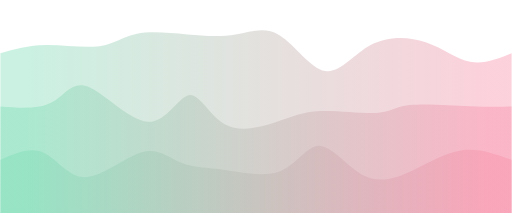
t = 0.00 s
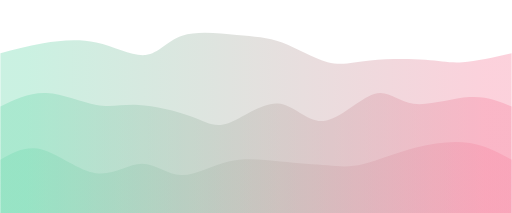
t = 0.75 s
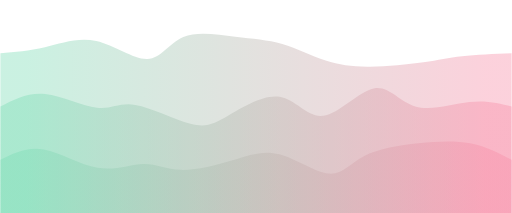
t = 1.25 s
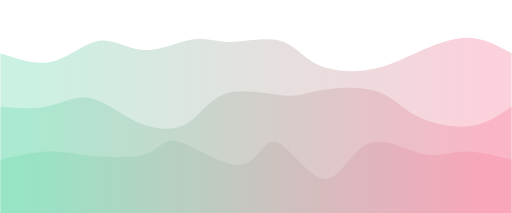
t = 2.00 s
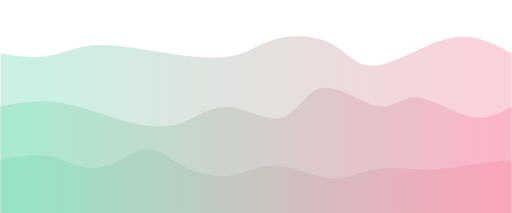
t = 2.75 s
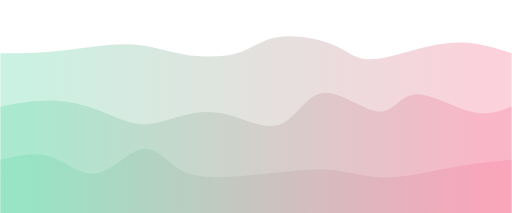
t = 3.25 s

The animated SVG that drew these frames (rendered in a browser with its animation timeline set to each time). Animation: 3 CSS @keyframes rules; one cycle of 4.00 s, repeats indefinitely.

<svg width="100%" height="100%" id="svg" viewBox="0 0 1440 600" xmlns="http://www.w3.org/2000/svg" class="transition duration-300 ease-in-out delay-150"><style>
          .path-0{
            animation:pathAnim-0 4s;
            animation-timing-function: linear;
            animation-iteration-count: infinite;
          }
          @keyframes pathAnim-0{
            0%{
              d: path("M 0,600 C 0,600 0,150 0,150 C 39.3116470315325,138.87840147046586 78.623294063065,127.75680294093169 128,127 C 177.376705936935,126.24319705906831 236.8184707792725,135.8511897067391 279,130 C 321.1815292207275,124.14881029326091 346.1028228198449,102.83843823211191 385,95 C 423.8971771801551,87.16156176788809 476.7702379413479,92.79505736481329 526,97 C 575.2297620586521,101.20494263518671 620.8162254147637,103.9813323086349 663,97 C 705.1837745852363,90.0186676913651 743.964860399597,73.27961340064704 786,99 C 828.035139600403,124.72038659935296 873.3243329868483,192.90021408877692 915,200 C 956.6756670131517,207.09978591122308 994.7378076530097,153.11953024424537 1043,127 C 1091.2621923469903,100.88046975575465 1149.7244364011128,102.62166493424164 1198,119 C 1246.2755635988872,135.37833506575836 1284.3644467425393,166.39381001878812 1323,174 C 1361.6355532574607,181.60618998121188 1400.8177766287304,165.80309499060593 1440,150 C 1440,150 1440,600 1440,600 Z");
            }
            25%{
              d: path("M 0,600 C 0,600 0,150 0,150 C 37.10851591676568,140.1400377887055 74.21703183353137,130.28007557741105 118,120 C 161.78296816646863,109.71992442258895 212.24038858264026,99.01973547906127 267,116 C 321.75961141735974,132.98026452093873 380.82141383590766,177.64098250634385 417,175 C 453.17858616409234,172.35901749365615 466.4739560737288,122.41633449556328 507,102 C 547.5260439262712,81.58366550443672 615.2827618691773,90.69367951140299 667,99 C 718.7172381308227,107.30632048859701 754.3949964495617,114.80894745882469 796,127 C 837.6050035504383,139.1910525411753 885.1372523325759,156.07053065329833 924,167 C 962.8627476674241,177.92946934670167 993.0559942201342,182.90892992798192 1041,185 C 1088.9440057798658,187.09107007201808 1154.6387707868869,186.2937496347741 1197,185 C 1239.3612292131131,183.7062503652259 1258.388922632318,181.91607153292168 1295,176 C 1331.611077367682,170.08392846707832 1385.805538683841,160.04196423353915 1440,150 C 1440,150 1440,600 1440,600 Z");
            }
            50%{
              d: path("M 0,600 C 0,600 0,150 0,150 C 50.599030668350096,167.34875221127675 101.19806133670019,184.69750442255352 148,173 C 194.8019386632998,161.30249557744648 237.80678532154928,120.55873452106268 279,115 C 320.1932146784507,109.44126547893732 359.57479737710264,139.06755749319575 405,141 C 450.42520262289736,142.93244250680425 501.8940251700403,117.1710355061544 540,111 C 578.1059748299597,104.8289644938456 602.8491019427362,118.2483004821867 645,118 C 687.1508980572638,117.7516995178133 746.7095670590152,103.83576256509875 788,115 C 829.2904329409848,126.16423743490125 852.3126298212034,162.4086492574183 893,182 C 933.6873701787966,201.5913507425817 992.0399136561721,204.52964040522806 1041,196 C 1089.960086343828,187.47035959477194 1129.5277155541075,167.47278912166936 1175,147 C 1220.4722844458925,126.52721087833064 1271.849224127398,105.57920310809448 1317,106 C 1362.150775872602,106.42079689190552 1401.075387936301,128.21039844595276 1440,150 C 1440,150 1440,600 1440,600 Z");
            }
            75%{
              d: path("M 0,600 C 0,600 0,150 0,150 C 41.76564273559062,153.92764543073633 83.53128547118123,157.8552908614727 123,154 C 162.46871452881877,150.1447091385273 199.64050085086564,138.50648198484555 246,133 C 292.35949914913436,127.49351801515445 347.9067111253562,128.11878119914508 392,137 C 436.0932888746438,145.88121880085492 468.73265464770975,163.0183932185742 516,172 C 563.2673453522902,180.9816067814258 625.1626702838048,181.8076459265582 667,168 C 708.8373297161952,154.1923540734418 730.6166642170708,125.75102307519313 777,107 C 823.3833357829292,88.24897692480687 894.370672847912,79.18826177266926 937,99 C 979.629327152088,118.81173822733074 993.9006443912813,167.49592983412987 1027,180 C 1060.0993556087187,192.50407016587013 1112.0267495869628,168.8280188908112 1161,146 C 1209.9732504130372,123.1719811091888 1255.9923572608677,101.19199460262537 1302,102 C 1348.0076427391323,102.80800539737463 1394.0038213695661,126.40400269868732 1440,150 C 1440,150 1440,600 1440,600 Z");
            }
            100%{
              d: path("M 0,600 C 0,600 0,150 0,150 C 39.3116470315325,138.87840147046586 78.623294063065,127.75680294093169 128,127 C 177.376705936935,126.24319705906831 236.8184707792725,135.8511897067391 279,130 C 321.1815292207275,124.14881029326091 346.1028228198449,102.83843823211191 385,95 C 423.8971771801551,87.16156176788809 476.7702379413479,92.79505736481329 526,97 C 575.2297620586521,101.20494263518671 620.8162254147637,103.9813323086349 663,97 C 705.1837745852363,90.0186676913651 743.964860399597,73.27961340064704 786,99 C 828.035139600403,124.72038659935296 873.3243329868483,192.90021408877692 915,200 C 956.6756670131517,207.09978591122308 994.7378076530097,153.11953024424537 1043,127 C 1091.2621923469903,100.88046975575465 1149.7244364011128,102.62166493424164 1198,119 C 1246.2755635988872,135.37833506575836 1284.3644467425393,166.39381001878812 1323,174 C 1361.6355532574607,181.60618998121188 1400.8177766287304,165.80309499060593 1440,150 C 1440,150 1440,600 1440,600 Z");
            }
          }</style><defs><linearGradient id="gradient" x1="0%" y1="50%" x2="100%" y2="50%"><stop offset="5%" stop-color="#7bdcb566"></stop><stop offset="95%" stop-color="#f78da766"></stop></linearGradient></defs><path d="M 0,600 C 0,600 0,150 0,150 C 39.3116470315325,138.87840147046586 78.623294063065,127.75680294093169 128,127 C 177.376705936935,126.24319705906831 236.8184707792725,135.8511897067391 279,130 C 321.1815292207275,124.14881029326091 346.1028228198449,102.83843823211191 385,95 C 423.8971771801551,87.16156176788809 476.7702379413479,92.79505736481329 526,97 C 575.2297620586521,101.20494263518671 620.8162254147637,103.9813323086349 663,97 C 705.1837745852363,90.0186676913651 743.964860399597,73.27961340064704 786,99 C 828.035139600403,124.72038659935296 873.3243329868483,192.90021408877692 915,200 C 956.6756670131517,207.09978591122308 994.7378076530097,153.11953024424537 1043,127 C 1091.2621923469903,100.88046975575465 1149.7244364011128,102.62166493424164 1198,119 C 1246.2755635988872,135.37833506575836 1284.3644467425393,166.39381001878812 1323,174 C 1361.6355532574607,181.60618998121188 1400.8177766287304,165.80309499060593 1440,150 C 1440,150 1440,600 1440,600 Z" stroke="none" stroke-width="0" fill="url(#gradient)" class="transition-all duration-300 ease-in-out delay-150 path-0"></path><style>
          .path-1{
            animation:pathAnim-1 4s;
            animation-timing-function: linear;
            animation-iteration-count: infinite;
          }
          @keyframes pathAnim-1{
            0%{
              d: path("M 0,600 C 0,600 0,300 0,300 C 53.64404597684867,304.2378421834576 107.28809195369735,308.47568436691523 144,289 C 180.71190804630265,269.52431563308477 200.49167816205932,226.33510471579672 246,244 C 291.5083218379407,261.6648952842033 362.7451953980653,340.18389676989796 415,343 C 467.2548046019347,345.81610323010204 500.5275402456797,272.9293082046116 531,268 C 561.4724597543203,263.0706917953884 589.144643619216,326.09887041165604 632,350 C 674.855356380784,373.90112958834396 732.8938852774564,358.6752101487643 777,344 C 821.1061147225436,329.3247898512357 851.2798152709579,315.2002889932869 901,313 C 950.7201847290421,310.7997110067131 1019.9868536387123,320.52363387808805 1060,318 C 1100.0131463612877,315.47636612191195 1110.7727701741926,300.7051754943609 1153,296 C 1195.2272298258074,291.2948245056391 1268.9220656645164,296.6556641444683 1322,299 C 1375.0779343354836,301.3443358555317 1407.5389671677417,300.6721679277658 1440,300 C 1440,300 1440,600 1440,600 Z");
            }
            25%{
              d: path("M 0,600 C 0,600 0,300 0,300 C 36.74416479700524,271.84073140801 73.48832959401048,243.68146281601997 124,253 C 174.51167040598952,262.31853718398 238.79084642096336,309.11488014393 279,313 C 319.20915357903664,316.88511985607 335.3482847221361,277.85901660826 379,280 C 422.6517152778639,282.14098339174 493.81601469049224,325.4490534230299 540,348 C 586.1839853095078,370.5509465769701 607.3876565158955,372.3447696996205 645,346 C 682.6123434841045,319.6552303003795 736.6333592459258,265.1718677784881 783,274 C 829.3666407540742,282.8281322215119 868.0789065004012,354.96775918642726 913,350 C 957.9210934995988,345.03224081357274 1009.0510147524697,262.95709547580304 1050,247 C 1090.9489852475303,231.04290452419698 1121.7170344897197,281.20385891036074 1167,291 C 1212.2829655102803,300.79614108963926 1272.0808472886515,270.22746888275407 1320,265 C 1367.9191527113485,259.77253111724593 1403.9595763556742,279.886265558623 1440,300 C 1440,300 1440,600 1440,600 Z");
            }
            50%{
              d: path("M 0,600 C 0,600 0,300 0,300 C 44.62871268719489,304.4638483918551 89.25742537438978,308.92769678371013 131,300 C 172.74257462561022,291.07230321628987 211.59901118963586,268.7530612570145 252,276 C 292.40098881036414,283.2469387429855 334.3465298670666,320.0600581882317 382,342 C 429.6534701329334,363.9399418117683 483.01486934209765,371.0067059900588 522,350 C 560.9851306579023,328.9932940099412 585.593992764543,279.91311785153323 634,264 C 682.406007235457,248.08688214846674 754.60915959973,265.34082260380825 798,269 C 841.39084040027,272.65917739619175 855.9693688365367,262.7235917332337 898,255 C 940.0306311634633,247.27640826676628 1009.513365054124,241.764810463257 1057,256 C 1104.486634945876,270.235189536743 1129.9771709469667,304.2171664137385 1173,327 C 1216.0228290530333,349.7828335862615 1276.5779511580097,361.366523881789 1324,355 C 1371.4220488419903,348.633476118211 1405.7110244209953,324.3167380591055 1440,300 C 1440,300 1440,600 1440,600 Z");
            }
            75%{
              d: path("M 0,600 C 0,600 0,300 0,300 C 45.008395325816906,286.89123617232644 90.01679065163381,273.78247234465283 139,281 C 187.9832093483662,288.21752765534717 240.94123271928163,315.76134679371506 282,331 C 323.05876728071837,346.23865320628494 352.2182784712397,349.17214048048675 387,352 C 421.7817215287603,354.82785951951325 462.1856533957596,357.55009128433784 505,345 C 547.8143466042404,332.44990871566216 593.0391079457216,304.6274943821618 644,314 C 694.9608920542784,323.3725056178382 751.6579148213536,369.93993118701513 794,352 C 836.3420851786464,334.06006881298487 864.3292327688638,251.6127808697777 911,245 C 957.6707672311362,238.3872191302223 1023.025154103191,307.60894533387403 1066,313 C 1108.974845896809,318.39105466612597 1129.570150818372,259.9514377947262 1171,256 C 1212.429849181628,252.0485622052738 1274.6942426233222,302.5853034872211 1323,319 C 1371.3057573766778,335.4146965127789 1405.652878688339,317.7073482563894 1440,300 C 1440,300 1440,600 1440,600 Z");
            }
            100%{
              d: path("M 0,600 C 0,600 0,300 0,300 C 53.64404597684867,304.2378421834576 107.28809195369735,308.47568436691523 144,289 C 180.71190804630265,269.52431563308477 200.49167816205932,226.33510471579672 246,244 C 291.5083218379407,261.6648952842033 362.7451953980653,340.18389676989796 415,343 C 467.2548046019347,345.81610323010204 500.5275402456797,272.9293082046116 531,268 C 561.4724597543203,263.0706917953884 589.144643619216,326.09887041165604 632,350 C 674.855356380784,373.90112958834396 732.8938852774564,358.6752101487643 777,344 C 821.1061147225436,329.3247898512357 851.2798152709579,315.2002889932869 901,313 C 950.7201847290421,310.7997110067131 1019.9868536387123,320.52363387808805 1060,318 C 1100.0131463612877,315.47636612191195 1110.7727701741926,300.7051754943609 1153,296 C 1195.2272298258074,291.2948245056391 1268.9220656645164,296.6556641444683 1322,299 C 1375.0779343354836,301.3443358555317 1407.5389671677417,300.6721679277658 1440,300 C 1440,300 1440,600 1440,600 Z");
            }
          }</style><defs><linearGradient id="gradient" x1="0%" y1="50%" x2="100%" y2="50%"><stop offset="5%" stop-color="#7bdcb588"></stop><stop offset="95%" stop-color="#f78da788"></stop></linearGradient></defs><path d="M 0,600 C 0,600 0,300 0,300 C 53.64404597684867,304.2378421834576 107.28809195369735,308.47568436691523 144,289 C 180.71190804630265,269.52431563308477 200.49167816205932,226.33510471579672 246,244 C 291.5083218379407,261.6648952842033 362.7451953980653,340.18389676989796 415,343 C 467.2548046019347,345.81610323010204 500.5275402456797,272.9293082046116 531,268 C 561.4724597543203,263.0706917953884 589.144643619216,326.09887041165604 632,350 C 674.855356380784,373.90112958834396 732.8938852774564,358.6752101487643 777,344 C 821.1061147225436,329.3247898512357 851.2798152709579,315.2002889932869 901,313 C 950.7201847290421,310.7997110067131 1019.9868536387123,320.52363387808805 1060,318 C 1100.0131463612877,315.47636612191195 1110.7727701741926,300.7051754943609 1153,296 C 1195.2272298258074,291.2948245056391 1268.9220656645164,296.6556641444683 1322,299 C 1375.0779343354836,301.3443358555317 1407.5389671677417,300.6721679277658 1440,300 C 1440,300 1440,600 1440,600 Z" stroke="none" stroke-width="0" fill="url(#gradient)" class="transition-all duration-300 ease-in-out delay-150 path-1"></path><style>
          .path-2{
            animation:pathAnim-2 4s;
            animation-timing-function: linear;
            animation-iteration-count: infinite;
          }
          @keyframes pathAnim-2{
            0%{
              d: path("M 0,600 C 0,600 0,450 0,450 C 42.29332110306187,431.4030411585231 84.58664220612374,412.80608231704616 122,430 C 159.41335779387626,447.19391768295384 191.94675227856692,500.17871189033843 240,499 C 288.0532477214331,497.82128810966157 351.6263486796088,442.4790701216003 398,429 C 444.3736513203912,415.5209298783997 473.54785300299795,443.90500762326036 508,458 C 542.452146997002,472.09499237673964 582.1822393083994,471.90089938535806 633,479 C 683.8177606916006,486.09910061464194 745.7231897634043,500.49139483530746 791,481 C 836.2768102365957,461.50860516469254 864.9250016379827,408.1335212734121 901,411 C 937.0749983620173,413.8664787265879 980.5768036846644,472.97452007104425 1025,495 C 1069.4231963153356,517.0254799289557 1114.7677836233595,501.96839844241117 1161,480 C 1207.2322163766405,458.03160155758883 1254.3520618218972,429.15188615931106 1301,423 C 1347.6479381781028,416.84811384068894 1393.8239690890514,433.42405692034447 1440,450 C 1440,450 1440,600 1440,600 Z");
            }
            25%{
              d: path("M 0,600 C 0,600 0,450 0,450 C 34.57214650118024,428.78517280275673 69.14429300236048,407.5703456055135 118,419 C 166.85570699763952,430.4296543944865 229.99497449173833,474.5037903807027 279,484 C 328.00502550826167,493.4962096192973 362.87580903068607,468.414492871676 398,472 C 433.12419096931393,475.585507128324 468.50178938551744,507.8382381325934 510,505 C 551.4982106144826,502.1617618674066 599.1170334272443,464.2325545979505 646,447 C 692.8829665727557,429.7674454020495 739.0300769055051,433.2315434756046 789,446 C 838.9699230944949,458.7684565243954 892.7626589507349,480.84127149963086 929,484 C 965.2373410492651,487.15872850036914 983.9192872915555,471.4033705258721 1022,451 C 1060.0807127084445,430.5966294741279 1117.5601918830428,405.5452463968806 1174,394 C 1230.4398081169572,382.4547536031194 1285.8399451762737,384.41564388660555 1330,396 C 1374.1600548237263,407.58435611339445 1407.0800274118633,428.79217805669725 1440,450 C 1440,450 1440,600 1440,600 Z");
            }
            50%{
              d: path("M 0,600 C 0,600 0,450 0,450 C 47.41257156213976,439.175713939145 94.82514312427952,428.35142787828994 135,427 C 175.17485687572048,425.64857212171006 208.11199906502168,433.7700024259853 259,439 C 309.8880009349783,444.2299975740147 378.72686061563377,446.5685624177689 416,432 C 453.27313938436623,417.4314375822311 458.9805584724437,385.9557479029393 503,399 C 547.0194415275563,412.0442520970607 629.3509054945912,469.60844597047384 678,464 C 726.6490945054088,458.39155402952616 741.6158195491917,389.61046821516544 777,400 C 812.3841804508083,410.38953178483456 868.185816308642,499.94968116886446 912,504 C 955.814183691358,508.05031883113554 987.64091521624,426.5908071093765 1034,405 C 1080.35908478376,383.4091928906235 1141.250522826397,421.68709039362943 1187,433 C 1232.749477173603,444.31290960637057 1263.3569934781722,428.6608313161058 1303,427 C 1342.6430065218278,425.3391686838942 1391.321503260914,437.6695843419471 1440,450 C 1440,450 1440,600 1440,600 Z");
            }
            75%{
              d: path("M 0,600 C 0,600 0,450 0,450 C 49.96656390169271,440.80626647943495 99.93312780338542,431.61253295886985 147,445 C 194.06687219661458,458.38746704113015 238.23405268815105,494.3561346439556 281,485 C 323.76594731184895,475.6438653560444 365.13066144401023,420.9629284653076 401,417 C 436.86933855598977,413.0370715346924 467.243301535808,459.79215149481416 505,484 C 542.756698464192,508.20784850518584 587.8961324127575,509.86846555543553 632,505 C 676.1038675872425,500.13153444456447 719.1721688131619,488.7339862834436 771,488 C 822.8278311868381,487.2660137165564 883.4151923345946,497.19558931079 934,501 C 984.5848076654054,504.80441068921 1025.1670618484593,502.4836564733965 1067,500 C 1108.8329381515407,497.5163435266035 1151.9165602715686,494.86978479562407 1186,493 C 1220.0834397284314,491.13021520437593 1245.166697065266,490.0372043441074 1286,483 C 1326.833302934734,475.9627956558926 1383.416651467367,462.9813978279463 1440,450 C 1440,450 1440,600 1440,600 Z");
            }
            100%{
              d: path("M 0,600 C 0,600 0,450 0,450 C 42.29332110306187,431.4030411585231 84.58664220612374,412.80608231704616 122,430 C 159.41335779387626,447.19391768295384 191.94675227856692,500.17871189033843 240,499 C 288.0532477214331,497.82128810966157 351.6263486796088,442.4790701216003 398,429 C 444.3736513203912,415.5209298783997 473.54785300299795,443.90500762326036 508,458 C 542.452146997002,472.09499237673964 582.1822393083994,471.90089938535806 633,479 C 683.8177606916006,486.09910061464194 745.7231897634043,500.49139483530746 791,481 C 836.2768102365957,461.50860516469254 864.9250016379827,408.1335212734121 901,411 C 937.0749983620173,413.8664787265879 980.5768036846644,472.97452007104425 1025,495 C 1069.4231963153356,517.0254799289557 1114.7677836233595,501.96839844241117 1161,480 C 1207.2322163766405,458.03160155758883 1254.3520618218972,429.15188615931106 1301,423 C 1347.6479381781028,416.84811384068894 1393.8239690890514,433.42405692034447 1440,450 C 1440,450 1440,600 1440,600 Z");
            }
          }</style><defs><linearGradient id="gradient" x1="0%" y1="50%" x2="100%" y2="50%"><stop offset="5%" stop-color="#7bdcb5ff"></stop><stop offset="95%" stop-color="#f78da7ff"></stop></linearGradient></defs><path d="M 0,600 C 0,600 0,450 0,450 C 42.29332110306187,431.4030411585231 84.58664220612374,412.80608231704616 122,430 C 159.41335779387626,447.19391768295384 191.94675227856692,500.17871189033843 240,499 C 288.0532477214331,497.82128810966157 351.6263486796088,442.4790701216003 398,429 C 444.3736513203912,415.5209298783997 473.54785300299795,443.90500762326036 508,458 C 542.452146997002,472.09499237673964 582.1822393083994,471.90089938535806 633,479 C 683.8177606916006,486.09910061464194 745.7231897634043,500.49139483530746 791,481 C 836.2768102365957,461.50860516469254 864.9250016379827,408.1335212734121 901,411 C 937.0749983620173,413.8664787265879 980.5768036846644,472.97452007104425 1025,495 C 1069.4231963153356,517.0254799289557 1114.7677836233595,501.96839844241117 1161,480 C 1207.2322163766405,458.03160155758883 1254.3520618218972,429.15188615931106 1301,423 C 1347.6479381781028,416.84811384068894 1393.8239690890514,433.42405692034447 1440,450 C 1440,450 1440,600 1440,600 Z" stroke="none" stroke-width="0" fill="url(#gradient)" class="transition-all duration-300 ease-in-out delay-150 path-2"></path></svg>
